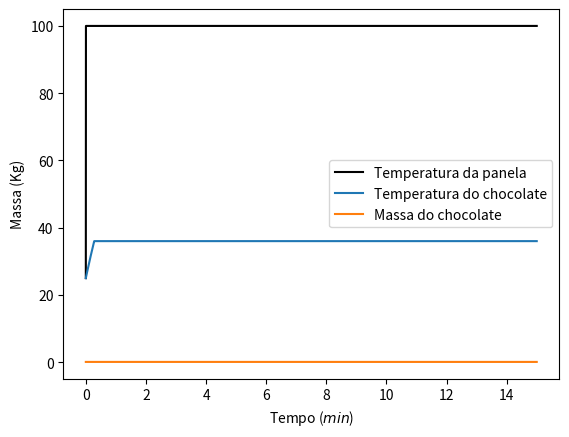

Reproduce this figure in Python.
#Inicindo o Projeto
#testando o git


#Importando bibliotecas:
from re import L
import numpy as np
import matplotlib.pyplot as plt
from scipy.integrate import odeint
from math import *


#Indicando constantes iniciais:


#Lc = 46 e L são a msm coisa????
cc = 1.59 #calor especifico chocolate
cp = 0.22
A = 0.005 #Area, a mesma para os dois pois significa a area de contato do chocolate com a panela
ec = 0.02 #espessura do chocolate 
ep = 0.01
Vc = A* ec #volume do chocolate 
mc = 0.09 #massa chocolate
mp = 0.1
rho = mc/ Vc #densidade do chocolate
kc = 0.163 #koeficiente de condutividade do chocolate
kp = 238
har =  0.03 #coeficiente de convecção do ar 
L = 46*1000 #Calor latente do chocolate




#Implementando a função

def modelo(x,t): # Ta retornando os Qs como lista e eu quero que seja apenas um valor 
    # Indicando primeiros parametros: 
    Tp = x[0]
    Tc = x[1] 
    M = x[2]
    Q1 = (100 - Tp)/((ep / 2)/(kp*A))
    Q2 = (Tp - Tc)/(((ep/2)/(kp*A)) + ((ec/2)/(kc*A)))
    Q3 = (25 - Tc)/(((ec/2)/(kc*A)) + (1/(har*A)))

    dTpdt = (Q1 - Q2) / (mp*cp)
    dTcdt = (Q2-Q3)/(mc*cc)
    
    if Tc < 36:
        dMdt = 0        
    else:
        dMdt = -(Q2-Q3)/L #dMsdt
        dTcdt = 0 
    dxdt = [dTpdt,dTcdt,dMdt]
    return dxdt


#Condições iniciais 
Tp0 = 25 #vai começar com a temperatura ambiente ???
Tc0 = 25
M0 = mc

X0 = [Tp0,Tc0, M0]

dt = 1e-3 #min

t_lista = np.arange(0,15,dt)

y = odeint(modelo,X0, t_lista)

Tp = y[:,0]
Tc = y[:,1]
M = y[:,2]

# Plota resultados
plt.plot(t_lista,Tp,'black',label='Temperatura da panela')
plt.plot(t_lista,Tc,label='Temperatura do chocolate')
plt.xlabel('Tempo ($min$)')
plt.ylabel('Temperatura ($^{\circ}C$)')
plt.legend()
plt.grid()
plt.show()

plt.plot(t_lista,M,label='Massa do chocolate')
plt.xlabel('Tempo ($min$)')
plt.ylabel('Massa (Kg)')
plt.legend()
plt.grid()
plt.show()